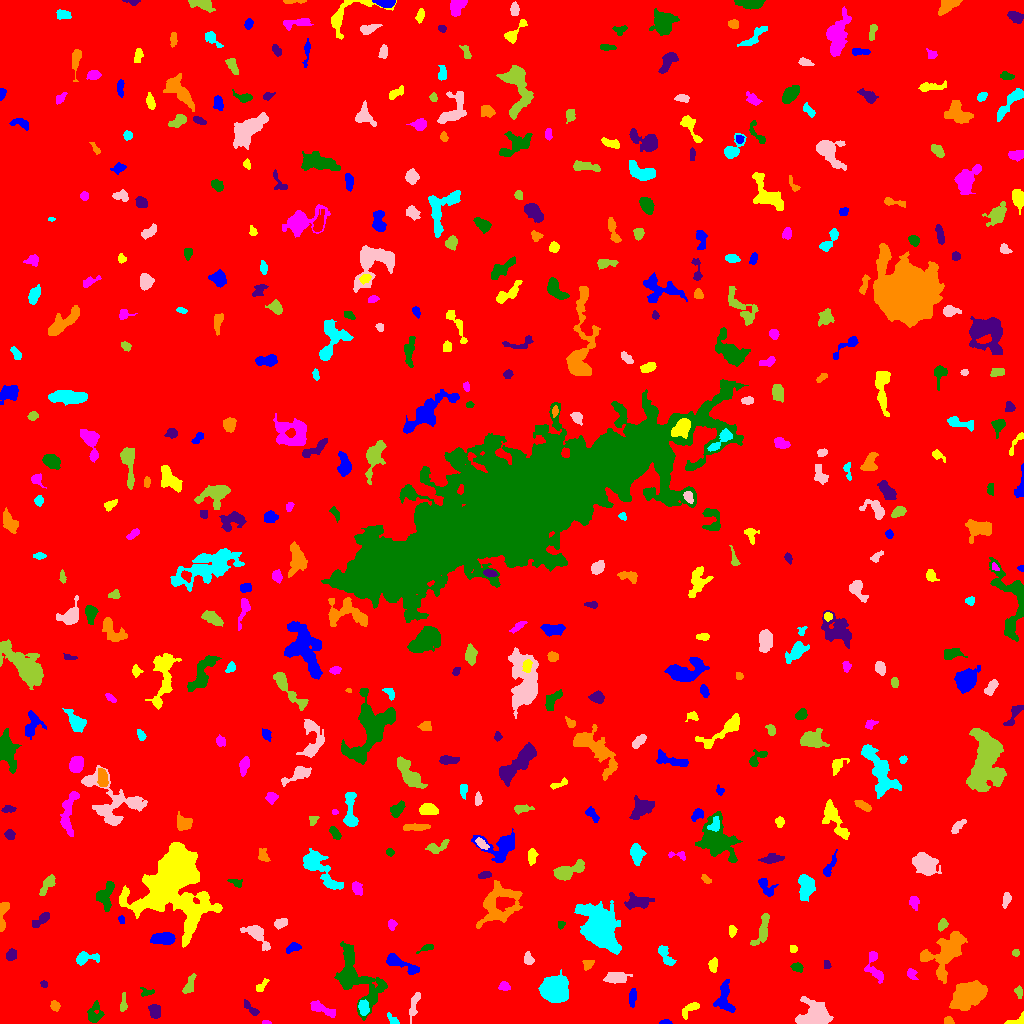

Values plotted in this chart, from the file beside it:
ID, X, Y, A, B, theta, total_flux, mu_max, mu_median, mu_mean, R_fwhm, R_e, R10, R90, x_start, x_end, y_start, y_end, area, greylevel
0, 505.8, 506.3, 300.1, 293.7, -1.026, 1993618, 13.0, 2.0, 2.216, 77.95, 250.9, 95.32, 402.8, 0, 1023, 0, 1023, 899632, 2.216
1, 665.2, 1.209, 2.977, 1.128, 0.0218, 153.0, 6.0, 3.0, 2.887, 3.09, 2.257, 0.7979, 3.478, 659, 672, 0, 4, 53, 7.887
2, 1016, 2.432, 5.54, 2.154, 0.2883, 264.0, 4.0, 3.0, 2.467, 5.262, 3.478, 1.382, 5.109, 1004, 1023, 0, 12, 107, 7.467
3, 266.2, 0.8088, 2.267, 0.8437, -0.0196, 68.0, 4.0, 2.0, 1.943, 2.646, 1.693, 0.5642, 2.646, 262, 271, 0, 3, 35, 8.943
4, 94.32, 10.48, 5.092, 3.806, 1.327, 510.0, 5.0, 2.0, 2.297, 5.202, 4.853, 1.871, 7.356, 87, 104, 1, 23, 222, 7.297
5, 154.4, 12.71, 3.364, 2.455, -1.243, 624.0, 10.0, 4.0, 4.0, 4.514, 3.613, 1.382, 5.754, 148, 160, 5, 19, 156, 9.0
6, 948.6, 2.725, 2.422, 1.868, -0.2454, 218.0, 5.0, 3.0, 3.07, 3.827, 2.764, 1.128, 4.146, 944, 954, 0, 7, 71, 8.07
7, 393.0, 3.393, 3.88, 1.666, -0.7627, 196.0, 5.0, 2.0, 2.253, 3.192, 2.821, 0.9772, 4.583, 387, 399, 0, 11, 87, 7.253
8, 815.9, 8.355, 7.028, 5.867, -0.06696, 3762, 16.0, 5.0, 6.029, 8.078, 6.979, 2.764, 11.55, 795, 833, 0, 27, 624, 11.03
9, 123, 18.03, 3.792, 1.563, 1.491, 181.0, 6.0, 1.0, 1.757, 3.038, 2.585, 0.9772, 4.37, 120, 127, 12, 31, 103, 7.757
10, 754, 13.32, 3.733, 1.608, 0.3484, 169.0, 4.0, 2.0, 1.857, 4.146, 3.038, 1.128, 4.787, 747, 762, 9, 18, 91, 6.857
11, 632.5, 26.14, 4.723, 1.593, 1.483, 232.0, 3.0, 2.0, 1.841, 5.109, 3.523, 1.493, 5.323, 629, 636, 16, 35, 126, 8.841
12, 691.1, 15.64, 4.664, 2.011, 0.5501, 205.0, 5.0, 1.0, 1.314, 3.09, 2.985, 1.128, 5.323, 682, 699, 4, 21, 156, 8.314
13, 321.9, 14.71, 7.553, 2.302, -0.406, 597.0, 5.0, 3.0, 2.689, 6.18, 4.951, 1.871, 7.464, 310, 335, 6, 23, 222, 7.689
14, 356.5, 46.06, 18.99, 9.34, -1.007, 4302, 8.0, 3.0, 3.696, 13.45, 11.01, 4.334, 17.16, 334, 387, 3, 82, 1164, 7.696
15, 251, 14.52, 5.452, 1.803, -0.7762, 299.0, 5.0, 2.0, 2.471, 4.029, 3.656, 1.262, 5.557, 244, 259, 8, 24, 121, 7.471
16, 55.03, 17.26, 2.19, 1.86, -1.055, 159.0, 6.0, 1.0, 1.767, 2.877, 2.523, 0.7979, 4.184, 50, 60, 12, 23, 90, 7.767
17, 363.3, 16.23, 3.817, 2.219, -1.415, 335.0, 5.0, 2.0, 2.264, 4.514, 3.785, 1.382, 5.726, 358, 369, 8, 24, 148, 10.26
18, 413.7, 17.07, 7.999, 1.806, 1.319, 310.0, 4.0, 2.0, 1.713, 5.809, 4.442, 1.596, 6.723, 409, 420, 0, 31, 181, 6.713
19, 1019, 31.57, 2.966, 1.714, -1.382, 175.0, 5.0, 2.0, 2.134, 3.038, 2.764, 0.9772, 4.442, 1014, 1022, 25, 38, 82, 7.134
20, 285.3, 15.37, 10.03, 3.76, -1.473, 2286, 12.0, 4.0, 4.21, 6.699, 6.84, 2.523, 11.11, 274, 296, 0, 36, 543, 9.21
21, 724.5, 24.18, 8.811, 4.278, -1.499, 1009, 9.0, 3.0, 2.976, 4.068, 5.836, 2.185, 9.132, 713, 735, 11, 44, 339, 7.976
22, 261, 37.16, 4.24, 1.804, 0.8459, 172.0, 4.0, 2.0, 1.755, 4.146, 3.09, 1.128, 4.918, 256, 269, 32, 45, 98, 7.755
23, 504, 37.03, 2.21, 1.802, -0.182, 162.0, 5.0, 1.0, 1.705, 2.985, 2.523, 0.9772, 4.068, 498, 510, 33, 42, 95, 7.705
24, 146.5, 31.22, 3.451, 1.971, 0.004977, 153.0, 4.0, 2.0, 1.759, 3.742, 2.821, 0.9772, 4.652, 140, 154, 27, 36, 87, 6.759
25, 44.04, 39.18, 1.856, 1.32, -0.4067, 72.0, 3.0, 1.0, 1.469, 2.706, 1.954, 0.7979, 3.141, 40, 47, 36, 43, 49, 7.469
26, 970.1, 29.16, 7.904, 5.378, 0.5428, 3931, 14.0, 4.0, 4.945, 8.704, 7.715, 3.09, 13.03, 949, 987, 13, 43, 795, 9.945
27, 554.1, 34.23, 5.381, 5.165, -0.21, 10590, 57.0, 9.0, 15.28, 6.433, 6.383, 2.459, 11.18, 538, 568, 21, 54, 693, 20.28
28, 616.3, 45.62, 5.46, 2.621, -0.03663, 905.0, 8.0, 4.0, 3.74, 6.652, 4.82, 1.871, 7.334, 603, 632, 40, 51, 242, 8.74
29, 188.9, 37.98, 5.656, 2.025, 1.154, 348.0, 5.0, 2.0, 2.189, 4.107, 3.868, 1.382, 6.18, 182, 196, 30, 50, 159, 7.189
30, 305.8, 41.52, 5.705, 4.982, -1.145, 1041, 5.0, 3.0, 2.683, 8.368, 6.206, 2.523, 9.441, 289, 315, 30, 54, 388, 7.683
31, 400.3, 59.68, 10.88, 2.528, -0.4338, 907.0, 9.0, 3.0, 3.033, 4.687, 5.046, 1.954, 8.311, 386, 419, 49, 70, 299, 8.033
32, 712.6, 58.46, 3.17, 1.845, -1.507, 211.0, 5.0, 2.0, 1.835, 3.7, 3.141, 1.128, 4.72, 708, 717, 51, 66, 115, 7.835
33, 911.2, 49.72, 2.677, 2.121, -1.293, 139.0, 3.0, 1.0, 1.448, 3.478, 2.821, 1.128, 4.652, 907, 918, 44, 55, 96, 8.448
34, 796.8, 56.47, 2.844, 2.053, -0.2583, 293.0, 6.0, 3.0, 2.96, 4.184, 3.038, 1.128, 4.787, 790, 803, 51, 61, 99, 7.96
35, 826.7, 58.73, 2.198, 1.741, -1.345, 129.0, 4.0, 2.0, 2.186, 3.785, 2.394, 0.9772, 3.656, 824, 831, 55, 63, 59, 7.186
36, 587.8, 59.23, 3.109, 2.425, 0.7247, 168.0, 2.0, 2.0, 1.732, 5.47, 3.613, 1.596, 4.951, 582, 594, 53, 63, 97, 6.732
37, 85.11, 65.43, 6.027, 2.608, 0.108, 680.0, 9.0, 3.0, 3.317, 3.989, 3.909, 1.493, 6.747, 76, 99, 58, 72, 205, 8.317
38, 528.3, 64.99, 2.866, 1.656, -1.423, 197.0, 7.0, 1.0, 1.824, 2.257, 2.646, 0.7979, 4.37, 524, 534, 59, 72, 108, 7.824
39, 1016, 70.8, 1.458, 1.424, -0.3059, 64.0, 5.0, 1.0, 1.231, 1.596, 1.693, 0.5642, 2.932, 1012, 1019, 67, 74, 52, 7.231
40, 324.9, 77.62, 3.822, 2.579, -0.7976, 683.0, 9.0, 4.0, 4.464, 4.853, 3.949, 1.596, 6.077, 316, 331, 70, 83, 153, 9.464
41, 293.3, 75.97, 3.754, 2.123, 0.3197, 422.0, 6.0, 3.0, 3.517, 5.078, 3.478, 1.493, 5.499, 286, 301, 70, 81, 120, 7.517
42, 793.4, 74.61, 1.907, 1.777, -0.6766, 114.0, 4.0, 2.0, 2.0, 3.385, 2.326, 0.7979, 3.742, 790, 797, 71, 78, 57, 7.0
43, 874.8, 55.97, 9.681, 3.659, -1.264, 607.0, 7.0, 2.0, 2.299, 3.568, 5.109, 1.871, 7.999, 864, 883, 40, 72, 264, 8.299
44, 426.8, 75.79, 4.127, 1.477, 0.3084, 94.0, 2.0, 1.0, 1.119, 4.618, 2.706, 1.128, 4.26, 416, 433, 70, 79, 84, 8.119
45, 10.86, 68.39, 2.934, 2.308, 1.278, 271.0, 4.0, 2.0, 2.377, 4.983, 3.29, 1.382, 5.078, 6, 16, 63, 75, 114, 7.377
46, 944.9, 70.13, 12.82, 7.447, 0.9074, 3224, 11.0, 3.0, 3.493, 7.464, 8.813, 3.29, 14.35, 920, 967, 40, 92, 923, 8.493
47, 665.3, 68.78, 6.518, 2.42, -1.032, 616.0, 9.0, 3.0, 3.175, 3.385, 4.334, 1.596, 6.84, 658, 676, 58, 78, 194, 8.175
48, 256.6, 89.55, 7.292, 3.292, -0.7982, 959.0, 9.0, 2.0, 3.064, 4.787, 4.652, 1.784, 8.234, 240, 270, 73, 98, 313, 8.064
49, 762.6, 94.05, 9.337, 2.683, 1.246, 589.0, 5.0, 2.0, 2.111, 5.585, 4.853, 1.954, 7.777, 750, 769, 78, 110, 279, 8.111
50, 487.6, 79.79, 4.473, 3.019, -0.4168, 260.0, 3.0, 2.0, 1.635, 5.078, 4.107, 1.596, 6.433, 477, 497, 73, 87, 159, 6.635
51, 163.3, 84.57, 5.808, 2.758, 0.0556, 1087, 9.0, 4.0, 4.086, 6.05, 5.109, 1.954, 7.797, 150, 175, 79, 91, 266, 9.086
52, 732.1, 92.17, 2.673, 1.756, -1.553, 230.0, 6.0, 3.0, 2.771, 3.742, 2.764, 0.9772, 4.297, 729, 737, 86, 98, 83, 7.771
53, 391.8, 99.06, 2.533, 1.995, -1.511, 192.0, 4.0, 2.0, 2.313, 4.26, 2.764, 1.128, 4.406, 388, 397, 93, 104, 83, 7.313
54, 561.1, 98.72, 1.964, 1.593, 1.1, 104.0, 5.0, 1.0, 1.926, 2.326, 2.111, 0.7979, 3.656, 558, 565, 94, 102, 54, 6.926
55, 43.94, 106.5, 2.768, 1.699, 0.8475, 165.0, 4.0, 0.0, 1.012, 3.989, 2.764, 1.128, 4.37, 32, 49, 96, 111, 163, 7.012
56, 497.7, 120.6, 11.75, 8.258, 0.8285, 2191, 8.0, 2.0, 2.495, 8.137, 8.722, 3.09, 14.12, 476, 522, 95, 143, 878, 7.495
57, 598.7, 94.4, 9.023, 6.794, -1.097, 25587, 97.0, 8.0, 17.34, 7.069, 7.959, 2.932, 16.55, 574, 621, 69, 123, 1476, 20.34
58, 280.3, 100, 3.171, 2.171, 0.3639, 378.0, 7.0, 3.0, 3.15, 3.868, 3.29, 1.262, 5.293, 274, 287, 94, 105, 120, 8.15
59, 942.4, 98.5, 2.797, 1.94, 0.8646, 204.0, 5.0, 2.0, 2.04, 3.338, 2.932, 1.128, 4.652, 938, 948, 92, 105, 100, 11.04
... 437 more rows
